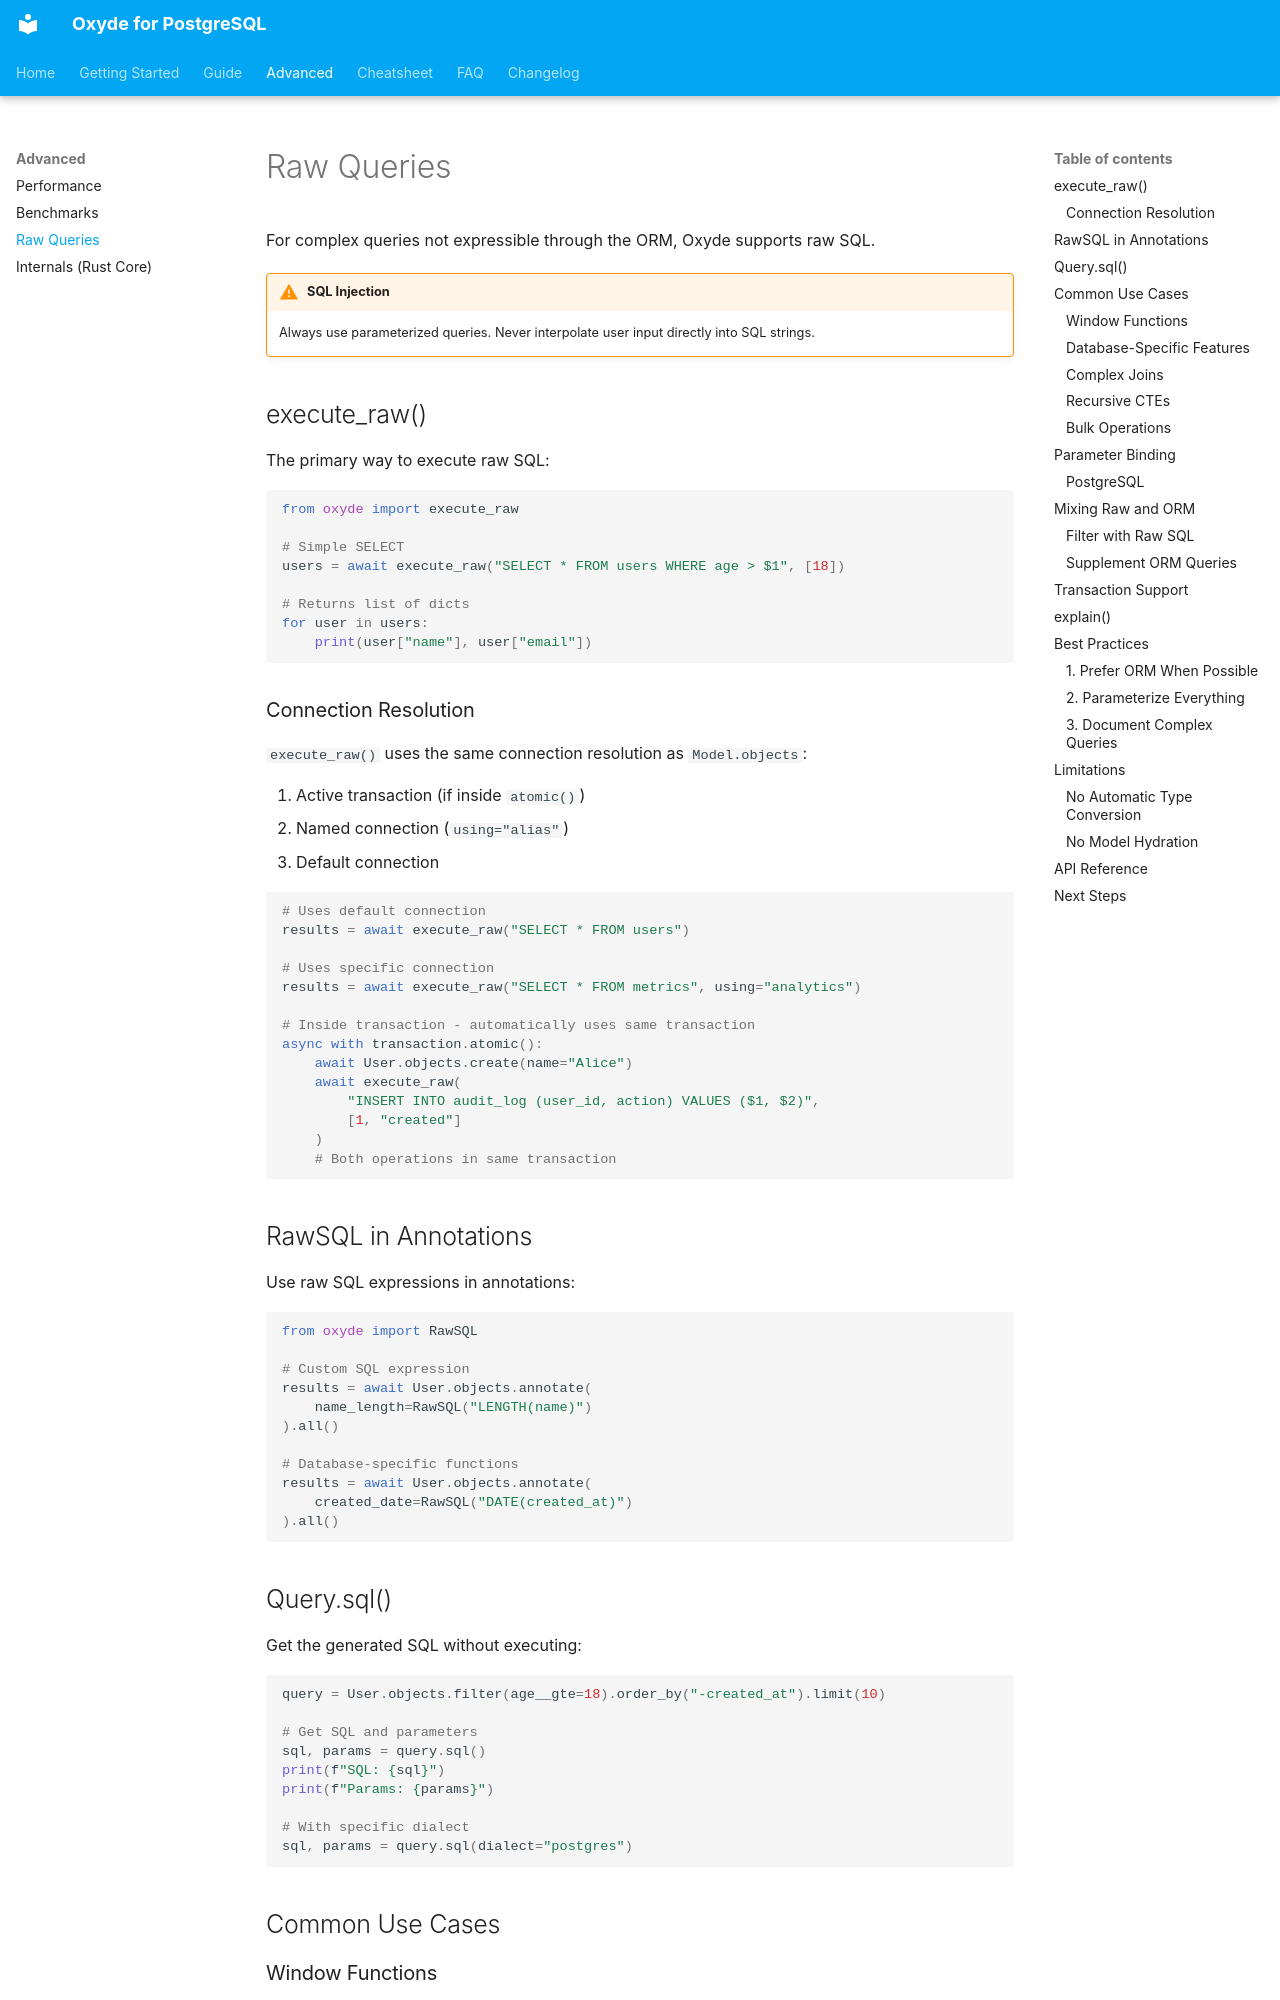

repository: ebrake/oxyde-postgres · page: advanced/raw-queries/index.html · generator: mkdocs

# Raw Queries

For complex queries not expressible through the ORM, Oxyde supports raw SQL.

!!! warning "SQL Injection"
    Always use parameterized queries. Never interpolate user input directly into SQL strings.

## execute_raw()

The primary way to execute raw SQL:

```python
from oxyde import execute_raw

# Simple SELECT
users = await execute_raw("SELECT * FROM users WHERE age > $1", [18])

# Returns list of dicts
for user in users:
    print(user["name"], user["email"])
```

### Connection Resolution

`execute_raw()` uses the same connection resolution as `Model.objects`:

1. Active transaction (if inside `atomic()`)
2. Named connection (`using="alias"`)
3. Default connection

```python
# Uses default connection
results = await execute_raw("SELECT * FROM users")

# Uses specific connection
results = await execute_raw("SELECT * FROM metrics", using="analytics")

# Inside transaction - automatically uses same transaction
async with transaction.atomic():
    await User.objects.create(name="Alice")
    await execute_raw(
        "INSERT INTO audit_log (user_id, action) VALUES ($1, $2)",
        [1, "created"]
    )
    # Both operations in same transaction
```

## RawSQL in Annotations

Use raw SQL expressions in annotations:

```python
from oxyde import RawSQL

# Custom SQL expression
results = await User.objects.annotate(
    name_length=RawSQL("LENGTH(name)")
).all()

# Database-specific functions
results = await User.objects.annotate(
    created_date=RawSQL("DATE(created_at)")
).all()
```

## Query.sql()

Get the generated SQL without executing:

```python
query = User.objects.filter(age__gte=18).order_by("-created_at").limit(10)

# Get SQL and parameters
sql, params = query.sql()
print(f"SQL: {sql}")
print(f"Params: {params}")

# With specific dialect
sql, params = query.sql(dialect="postgres")
```

## Common Use Cases
